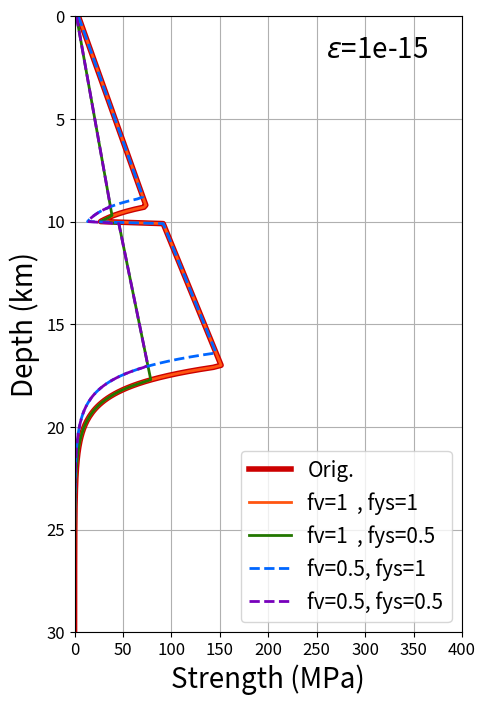

Reproduce this figure in Python.
# -*- coding: utf-8 -*-
"""
Created on Wed Mar 13 11:24:19 2019

[redacted]
"""
import numpy as np
import matplotlib
matplotlib.use('Agg')
import matplotlib.pyplot as plt
import math

def find_interpolate(X,Y,deltaX):    
    newX = np.arange(0,max(X),deltaX)
    newY = [0]*len(newX)
    
    for kk1 in range(0,len(newX)-1):
        for kk2 in range(0,len(X)-1):
            if newX[kk1]>=X[kk2] and newX[kk1]<X[kk2+1]:
                ratio=(newX[kk1]-X[kk2])/(X[kk2+1]-X[kk2])
                newY[kk1]=Y[kk2]*(1-ratio)+Y[kk2+1]*ratio
    return newX,newY

def weak_strenght(D,T,fv,fys):
    S=[]
    SW=[]
    
    epsilon=1e-15
    g=9.8
    R=8.315
    
    for kk in range(len(D)):
        if D[kk]<=10:
            #phase=7,OC
            cohesion=4e+7/10
            phi=30/2
            density=2880
            A=1.25e-1
            n=3.05
            E=3.76e+5
        else:
            #phase=4, olivine
            cohesion=4e+7/10
            phi=30/2
            density=3300
            A=7.00e+4
            n=3.00
            E=6.00e+5
        eta=0.25*(4/(3*A))**(1/n)*epsilon**((1-n)/n)*math.exp(E/(n*R*(T[kk]+273)))*fv
        if (eta > 3e+27): 
            eta=3e+27
        if (eta < 1e+19) :
            eta=1e+19
        sigma_visc=2*eta*epsilon
        sigma_plast=cohesion+math.tan(math.radians(phi))*density*(D[kk]*1e+3)*g
        #sigma_plast2=cohesion*fys
        sigma_plast2=sigma_plast*fys            
        #sigma_plast2=cohesion*fys+math.tan(math.radians(3))*density*(D[kk]*1e+3)*g 
        S.append(min(sigma_visc,sigma_plast)*1e-6)
        SW.append(min(sigma_visc,sigma_plast2)*1e-6)
    return S,SW
  
t_rate =np.arange(0,1400,200)
depth_rate=[0,8,16,26,37,50,72]
D,T=find_interpolate(depth_rate,t_rate,0.1)
  
  
fig1_1=plt.figure(figsize=(5,8))
ax1 = fig1_1.add_subplot(111)
#ax2 = ax1.twiny()

S1_,S1=weak_strenght(D,T,1,1)
S2_,S2=weak_strenght(D,T,1,0.5)
S3_,S3=weak_strenght(D,T,0.5,1)
S4_,S4=weak_strenght(D,T,0.5,0.5)

line1 = ax1.plot(S1_ , D, '-', color='#CC0000', label = 'Orig.',  lw=4)
line2 = ax1.plot(S1, D, '-',color='#FF5511', label = 'fv=1  , fys=1',  lw=2)
line3 = ax1.plot(S2, D, '-',color='#227700', label = 'fv=1  , fys=0.5',  lw=2)
line4 = ax1.plot(S3, D, '--',color='#0066FF', label = 'fv=0.5, fys=1',  lw=2)
line5 = ax1.plot(S4, D, '--',color='#7700BB', label = 'fv=0.5, fys=0.5',  lw=2)

# added these three lines
lines = line1+line2+line3+line4+line5
labs = [l.get_label() for l in lines]
ax1.legend(lines, labs, loc=4,fontsize=15) 

plt.xticks(fontsize=12)
plt.yticks(fontsize=12)
ax1.grid()
ax1.set_xlabel("Strength (MPa)", fontsize=20)
ax1.set_xlim(0,400)
ax1.set_ylabel(r"Depth (km)", fontsize=20)
ax1.set_ylim(30,0)
plt.text(260,2,r'$\epsilon$=1e-15',fontsize=20)
#ax2.set_xlabel(r"length (km)")
#ax2.set_ylim(0,5000)